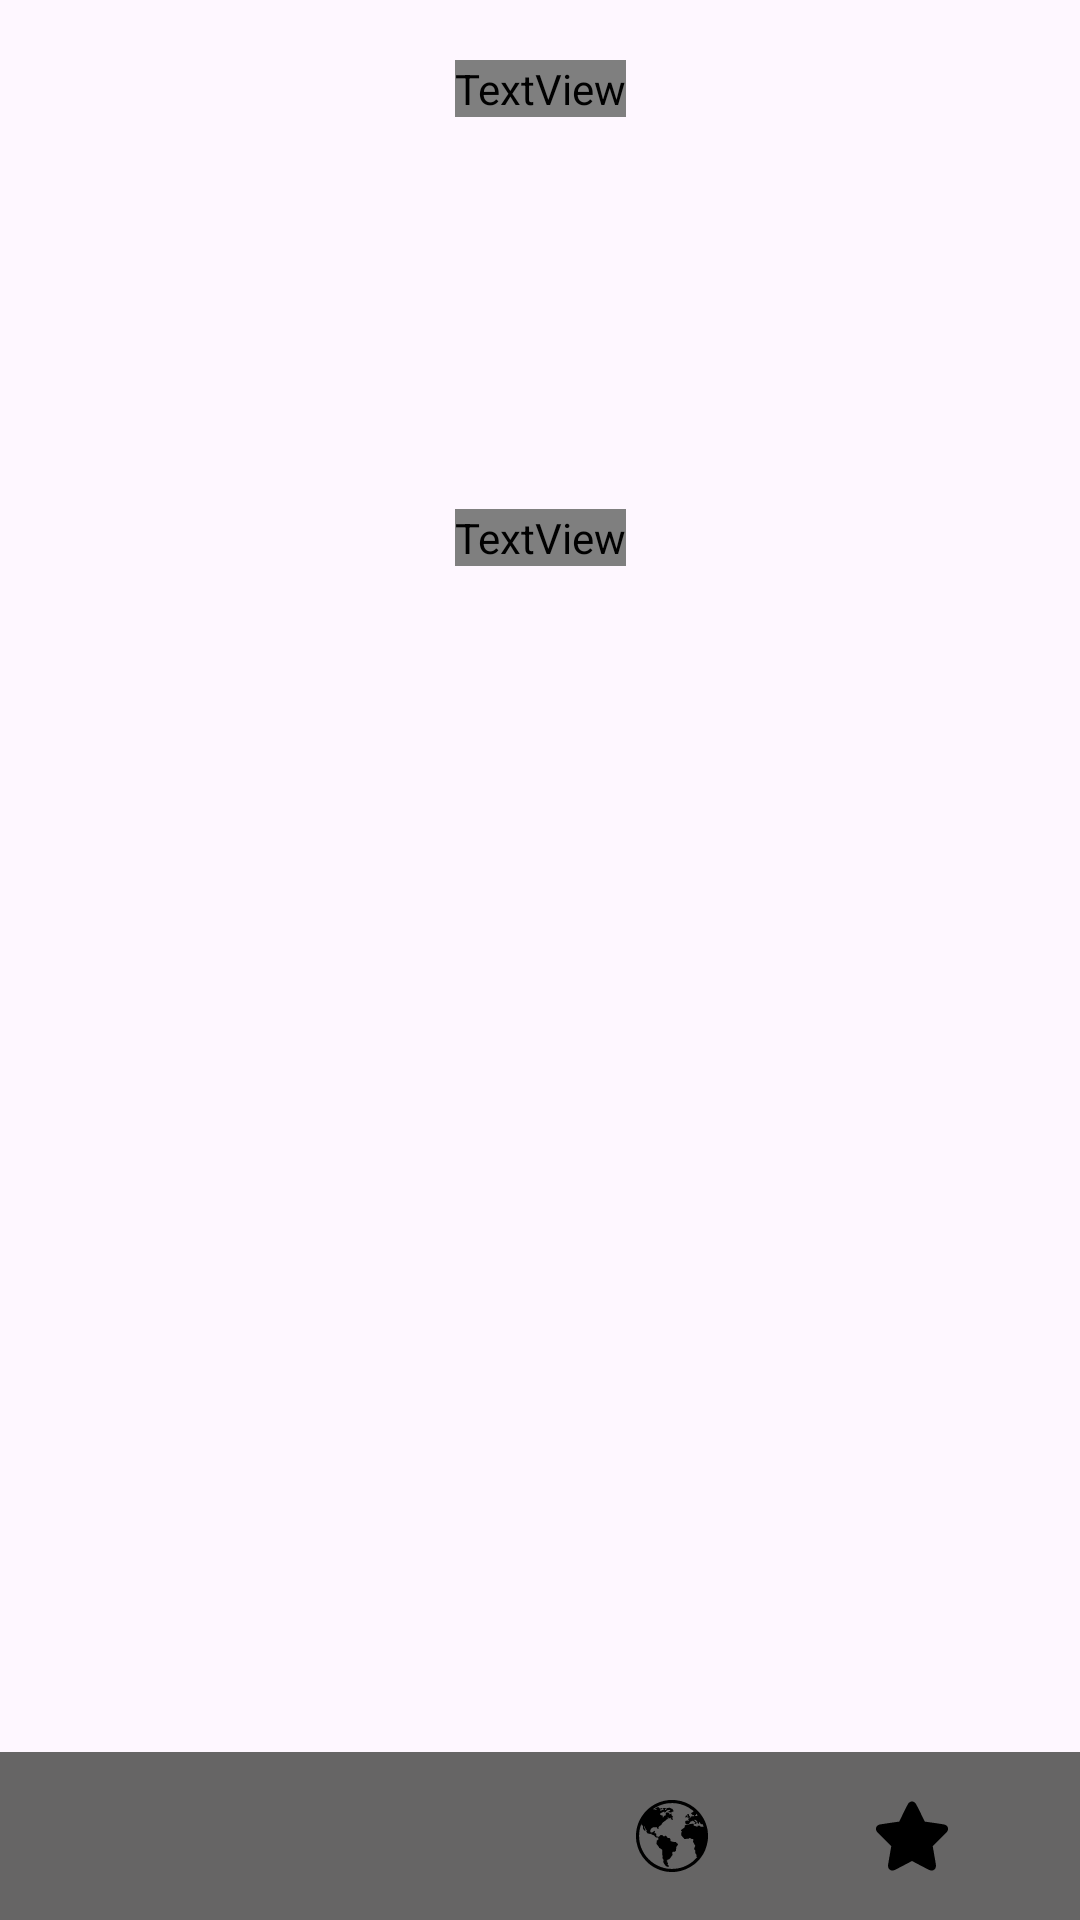

Android layout source for this screen:
<!-- AndroidManifest.xml: application theme Theme.P4_PMDM -->
<!-- res/layout/activity_favoritos.xml -->
<?xml version="1.0" encoding="utf-8"?>
<androidx.constraintlayout.widget.ConstraintLayout xmlns:android="http://schemas.android.com/apk/res/android"
    xmlns:app="http://schemas.android.com/apk/res-auto"
    xmlns:tools="http://schemas.android.com/tools"
    android:id="@+id/main"
    android:layout_width="match_parent"
    android:layout_height="match_parent"
    tools:context=".activities.FavoritosActivity">

    <ImageView
        android:id="@+id/imgFondo"
        android:layout_width="match_parent"
        android:layout_height="match_parent"
        android:contentDescription="@string/fondo"
        app:layout_constraintBottom_toBottomOf="parent"
        app:layout_constraintEnd_toEndOf="parent"
        app:layout_constraintStart_toStartOf="parent"
        app:layout_constraintTop_toTopOf="parent"
        />

    <TextView
        android:id="@+id/titulo_home"
        android:layout_width="wrap_content"
        android:layout_height="wrap_content"
        app:layout_constraintTop_toTopOf="parent"
        app:layout_constraintStart_toStartOf="parent"
        app:layout_constraintEnd_toEndOf="parent"

        android:text="@string/tus_partidas_favoritas"

        android:layout_marginTop="@dimen/margin_20"

        style="@style/titulos"
        />

    <TextView
        android:id="@+id/texto_si_no_hay_aperturas"
        android:layout_width="wrap_content"
        android:layout_height="wrap_content"
        app:layout_constraintTop_toTopOf="parent"
        app:layout_constraintStart_toStartOf="parent"
        app:layout_constraintEnd_toEndOf="parent"
        app:layout_constraintBottom_toTopOf="@id/bottom_app_bar"
        app:layout_constraintVertical_bias="0.3"
        style="@style/titulos"
        />

    <androidx.recyclerview.widget.RecyclerView
        android:id="@+id/recycler_favortios"
        android:layout_width="0dp"
        android:layout_height="0dp"
        android:layout_marginTop="@dimen/margin_20"
        app:layout_constraintStart_toStartOf="parent"
        app:layout_constraintEnd_toEndOf="parent"
        app:layout_constraintTop_toBottomOf="@id/titulo_home"
        app:layout_constraintBottom_toTopOf="@id/bottom_app_bar"
        android:layout_marginBottom="@dimen/margin_12"
        tools:listitem="@layout/item_apertura"
        />

    <include
        android:id="@+id/bottom_app_bar"
        layout="@layout/bottom_app_bar"
        android:layout_width="match_parent"
        android:layout_height="wrap_content"
        app:layout_constraintBottom_toBottomOf="parent" />

</androidx.constraintlayout.widget.ConstraintLayout>
<!-- res/layout/item_apertura.xml (included above) -->
<?xml version="1.0" encoding="utf-8"?>
<androidx.constraintlayout.widget.ConstraintLayout xmlns:android="http://schemas.android.com/apk/res/android"
    android:layout_width="match_parent"
    android:layout_height="wrap_content"
    xmlns:app="http://schemas.android.com/apk/res-auto">


    <com.google.android.material.card.MaterialCardView
        android:id="@+id/card_apertura"
        android:layout_width="match_parent"
        android:layout_height="wrap_content"
        android:layout_margin="@dimen/margin_12"
        app:layout_constraintTop_toTopOf="parent"
        app:layout_constraintStart_toStartOf="parent"
        app:layout_constraintEnd_toEndOf="parent"

        android:background="?attr/selectableItemBackground"
        android:clickable="true"
        android:focusable="true"
        >

        <androidx.constraintlayout.widget.ConstraintLayout
            android:layout_width="match_parent"
            android:layout_height="wrap_content"
            android:background="@color/colorFondoAperturas"
            >

            <ImageView
                android:id="@+id/img_apertura"
                android:layout_width="@dimen/h_150"
                android:layout_height="@dimen/w_150"
                android:contentDescription="@string/foto_ejemplo_apertura"
                app:layout_constraintTop_toTopOf="parent"
                app:layout_constraintStart_toStartOf="parent"
                />

            <TextView
                android:id="@+id/nombre_apertura"
                style="@style/subtitulos"
                android:layout_width="wrap_content"
                android:layout_height="wrap_content"
                android:layout_marginTop="@dimen/margin_12"
                android:text="@string/nombre_apertura_default"
                app:layout_constraintStart_toEndOf="@+id/img_apertura"
                android:layout_marginStart="@dimen/margin_8"
                app:layout_constraintTop_toTopOf="parent" />

            <TextView
                android:id="@+id/codigo_eco"
                android:layout_width="wrap_content"
                android:layout_height="wrap_content"
                android:text="@string/codigo_eco_general_apertura_default"
                app:layout_constraintStart_toStartOf="@+id/nombre_apertura"
                app:layout_constraintTop_toBottomOf="@+id/nombre_apertura"
                android:layout_marginTop="@dimen/margin_6"
                android:textColor="@color/black"
                />

            <TextView
                android:id="@+id/partidas_jugadas"
                android:layout_width="wrap_content"
                android:layout_height="wrap_content"
                android:layout_marginTop="@dimen/margin_6"
                android:text="@string/num_partidas_apertura_default"
                app:layout_constraintStart_toEndOf="@+id/codigo_eco"
                app:layout_constraintTop_toBottomOf="@+id/nombre_apertura"
                android:layout_marginStart="@dimen/margin_20"
                android:textColor="@color/black"

                />

            <TextView
                android:id="@+id/descripcion"
                android:layout_width="0dp"
                android:layout_height="wrap_content"

                android:text="@string/descripcion_apertura_default"

                app:layout_constraintStart_toEndOf="@+id/img_apertura"
                app:layout_constraintEnd_toEndOf="parent"

                app:layout_constraintTop_toBottomOf="@id/codigo_eco"
                android:layout_margin="@dimen/margin_8"
                android:textColor="@color/black"

                />

        </androidx.constraintlayout.widget.ConstraintLayout>
    </com.google.android.material.card.MaterialCardView>
</androidx.constraintlayout.widget.ConstraintLayout>
<!-- res/layout/bottom_app_bar.xml (included above) -->
<?xml version="1.0" encoding="utf-8"?>
<LinearLayout xmlns:android="http://schemas.android.com/apk/res/android"
    android:orientation="horizontal"
    android:layout_width="match_parent"
    android:layout_height="wrap_content"
    android:padding="@dimen/padding_16"
    android:background="?android:attr/colorBackgroundFloating"
    android:gravity="center_vertical"
    android:backgroundTint="@color/bottom_app_bar"
    >

    <ImageView
        android:id="@+id/volver_atras"
        android:layout_width="wrap_content"
        android:layout_height="wrap_content"
        android:src="@drawable/ic_back"
        android:layout_weight="1"
        android:clickable="true"
        android:focusable="true"
        android:background="?attr/selectableItemBackground"

        />

    <ImageView
        android:id="@+id/home_login"
        android:layout_width="wrap_content"
        android:layout_height="wrap_content"
        android:src="@drawable/ic_home"
        android:layout_weight="1"
        android:clickable="true"
        android:focusable="true"
        android:background="?attr/selectableItemBackground"

        />

    <ImageView
        android:id="@+id/biblioteca"
        android:layout_width="wrap_content"
        android:layout_height="wrap_content"
        android:src="@drawable/ic_biblioteca"
        android:layout_weight="1"
        android:clickable="true"
        android:focusable="true"
        android:background="?attr/selectableItemBackground"

        />

    <ImageView
        android:id="@+id/global"
        android:layout_width="wrap_content"
        android:layout_height="wrap_content"
        android:src="@drawable/ic_mundo"
        android:layout_weight="1"
        android:clickable="true"
        android:focusable="true"
        android:background="?attr/selectableItemBackground"

        />

    <ImageView
        android:id="@+id/favortios"
        android:layout_width="wrap_content"
        android:layout_height="wrap_content"
        android:src="@drawable/ic_fav_bottom"
        android:layout_weight="1"
        android:clickable="true"
        android:focusable="true"
        android:background="?attr/selectableItemBackground"

        />


</LinearLayout>
<!-- resources referenced by this layout -->
<resources>
  <color name="black">#FF000000</color>
  <color name="bottom_app_bar">#666565</color>
  <color name="colorFondoAperturas">#ABABAB</color>
  <dimen name="h_150">150dp</dimen>
  <dimen name="margin_12">12dp</dimen>
  <dimen name="margin_20">20dp</dimen>
  <dimen name="margin_6">6dp</dimen>
  <dimen name="margin_8">8dp</dimen>
  <dimen name="padding_16">16dp</dimen>
  <dimen name="w_150">150dp</dimen>
  <!-- drawable ic_fav_bottom (drawable) -->
  <vector xmlns:android="http://schemas.android.com/apk/res/android" android:height="24dp" android:viewportHeight="512" android:viewportWidth="512" android:width="24dp">
  
      <path android:fillColor="#000000" android:pathData="M243.4,13.4c-2.8,1.3 -7.4,4.8 -10.4,7.7 -4.8,5 -7.9,10.6 -36.8,69l-31.4,63.7 -4.7,0.5c-21.8,2.7 -130.8,19.1 -135.1,20.3 -7.2,2.1 -13,5.5 -17.8,10.8 -5.6,6.1 -7.5,11.7 -7.1,21.3 0.7,14.1 1.6,15.3 38.3,51.3 17.6,17.3 40.7,40 51.2,50.5l19.1,19 -10.8,62.5c-5.9,34.4 -11.3,65.9 -11.8,70.2 -2.4,18.3 4,32.3 17.7,38.5 4.8,2.3 6.4,2.5 14.5,2.1 11.4,-0.5 7.3,1.4 80.5,-37l57.3,-30 5.7,3c128.5,67.7 119.9,63.5 131.8,64 8.2,0.4 9.8,0.2 14.6,-2.1 13.7,-6.2 19.9,-19.6 17.7,-38.2 -0.5,-4.4 -5.8,-36.1 -11.8,-70.5l-10.9,-62.5 19.2,-19c10.5,-10.5 33.6,-33.2 51.2,-50.5 36.7,-36 37.6,-37.2 38.3,-51.3 0.5,-12.6 -4.5,-21.8 -15.5,-28.2 -7,-4.1 -16,-5.8 -84.6,-15.6l-64.6,-9.3 -31.5,-63.6c-28.3,-57.1 -31.9,-64 -36.5,-68.6 -7.5,-7.6 -13.8,-10.4 -23.1,-10.4 -5.9,-0 -8.8,0.6 -12.7,2.4z" android:strokeColor="#00000000"/>
  
  </vector>
  <!-- drawable ic_mundo: vector/xml drawable (drawable, 8082 chars, omitted) -->
  <string name="codigo_eco_general_apertura_default">C60-C99</string>
  <string name="descripcion_apertura_default">Apertura Española, variantes estratégicas como la Berlinesa, Chigorin y Zaitsev.</string>
  <string name="fondo">fondo</string>
  <string name="foto_ejemplo_apertura">Foto ejemplo apertura</string>
  <string name="nombre_apertura_default">Apertura Española</string>
  <string name="num_partidas_apertura_default">22/105</string>
  <string name="tus_partidas_favoritas">Tus partidas favoritas</string>
  <style name="subtitulos">
          <item name="android:textSize">20sp</item>
          <item name="android:fontFamily">@font/subtitulos</item>
          <item name="android:textStyle">bold</item>
      </style>
  <style name="titulos">
          <item name="android:textSize">32sp</item>
          <item name="android:fontFamily">@font/titulos</item>
          <item name="android:textColor">@color/lightGrayColor</item>
      </style>
  <style name="Theme.P4_PMDM" parent="Base.Theme.P4_PMDM" />
  <color name="lightGrayColor">#E9E8E8</color>
  <style name="Base.Theme.P4_PMDM" parent="Theme.Material3.DayNight.NoActionBar">
          
          
      </style>
</resources>
